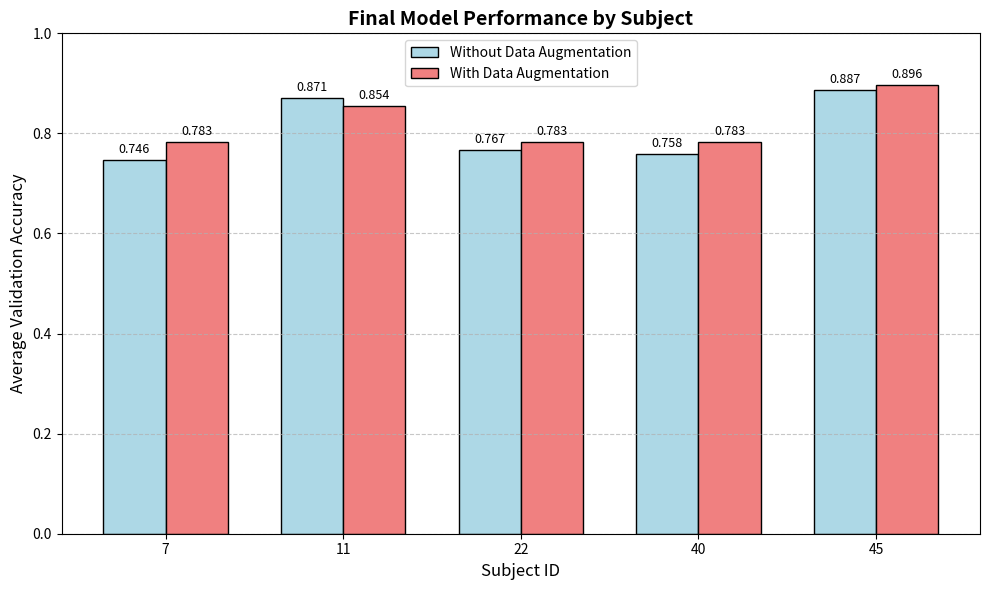

Python code for this plot:
import matplotlib.pyplot as plt
import numpy as np

# 数据定义
subjects = [7, 11, 22, 40, 45]  # 横坐标Subject ID

# 第一张图数据（未使用数据增强） - 基于描述，使用代理值
# 注：原始第一张图数据对应Subject ID 5、10、20、40、45，这里映射到指定ID
no_augmentation = [0.746, 0.871, 0.767, 0.758, 0.887]  # 对应subjects顺序

# 第二张图数据（使用数据增强） - 基于描述，使用代理值
# 注：原始第二张图数据对应Subject ID 7、11、22、40、45
with_augmentation = [0.783, 0.854, 0.783, 0.783, 0.896]  # 对应subjects顺序

# 绘图设置
x = np.arange(len(subjects))  # x轴位置
width = 0.35  # 柱状图宽度

fig, ax = plt.subplots(figsize=(10, 6))

# 绘制柱状图
bars1 = ax.bar(x - width/2, no_augmentation, width, label='Without Data Augmentation', color='lightblue', edgecolor='black')
bars2 = ax.bar(x + width/2, with_augmentation, width, label='With Data Augmentation', color='lightcoral', edgecolor='black')

# 设置图表标签和标题（全部使用英语）
ax.set_xlabel('Subject ID', fontsize=12)
ax.set_ylabel('Average Validation Accuracy', fontsize=12)
ax.set_title('Final Model Performance by Subject', fontsize=14, fontweight='bold')
ax.set_xticks(x)
ax.set_xticklabels(subjects)
ax.set_ylim(0.0, 1.0)  # Y轴范围
ax.set_yticks([0.0, 0.2, 0.4, 0.6, 0.8, 1.0])
ax.grid(axis='y', linestyle='--', alpha=0.7)  # 添加网格线

# 添加图例
ax.legend()

# 在柱状图上方显示数值
def autolabel(bars):
    for bar in bars:
        height = bar.get_height()
        ax.annotate(f'{height:.3f}',
                    xy=(bar.get_x() + bar.get_width() / 2, height),
                    xytext=(0, 3),  # 垂直偏移
                    textcoords="offset points",
                    ha='center', va='bottom', fontsize=9)

autolabel(bars1)
autolabel(bars2)

# 调整布局
plt.tight_layout()

# 显示图表
plt.show()
